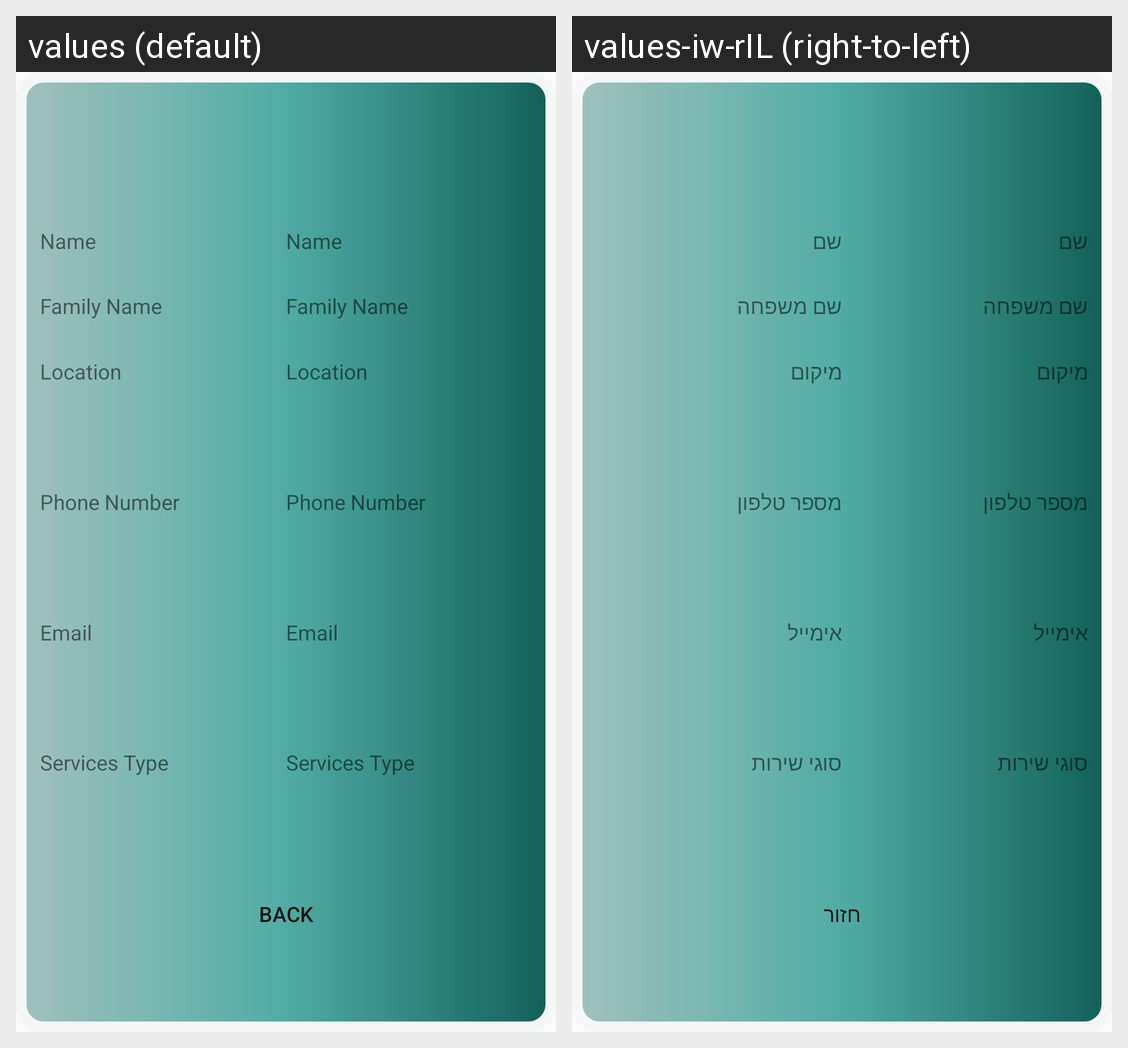

Locale-by-locale string values for the Android screen shown in this grid:
Android screen res/layout/activity_service_provider_profile.xml rendered under 2 locales, left to right: values (default), values-iw-rIL (right-to-left). Device: Nexus 5 (rendered at 1080×1920; each locale shown at half size, 540×960, under a caption strip naming it); theme Theme.InstaSitter.
Strings drawn on this screen, with the default value and each locale's value (text and hints the layout hard-codes, and strings that could not be matched under every locale, appear in the picture but are not listed):

name
  values: Name
  values-iw-rIL: שם

family_name
  values: Family Name
  values-iw-rIL: שם משפחה

location
  values: Location
  values-iw-rIL: מיקום

phone_number
  values: Phone Number
  values-iw-rIL: מספר טלפון

email
  values: Email
  values-iw-rIL: אימייל

service_type
  values: Services Type
  values-iw-rIL: סוגי שירות

back
  values: Back
  values-iw-rIL: חזור
